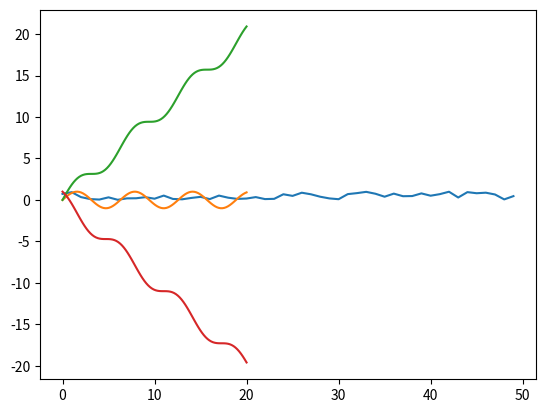

The script that saved this image:
%matplotlib inline

import numpy as np
import matplotlib.pyplot as plt

y = np.random.rand(50)

y

plt.plot(y)

x = np.linspace(0, 20, 100)

plt.plot(x, np.sin(x))

plt.plot(x, np.sin(x)+x)
plt.plot(x, np.cos(x)-x)